Run: headless pygame with SDL's dummy video driver; simulated clock (each Clock.tick advances the game by its frame time, no real sleeping); random seed 0; keys injected as events and as key.get_pressed() state; no mouse input; restart key C tapped at the start of phases 3 and 4.
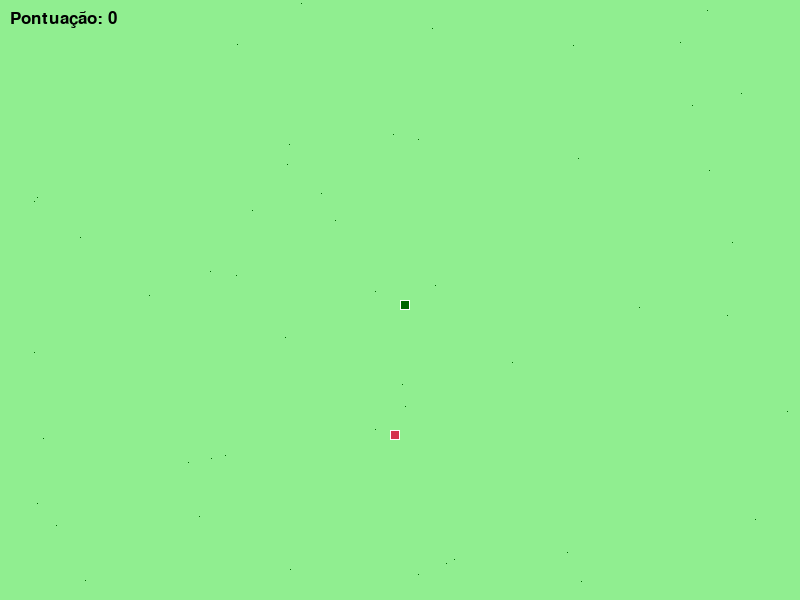
Frame 1 of 4 · flips 1–60 · no input
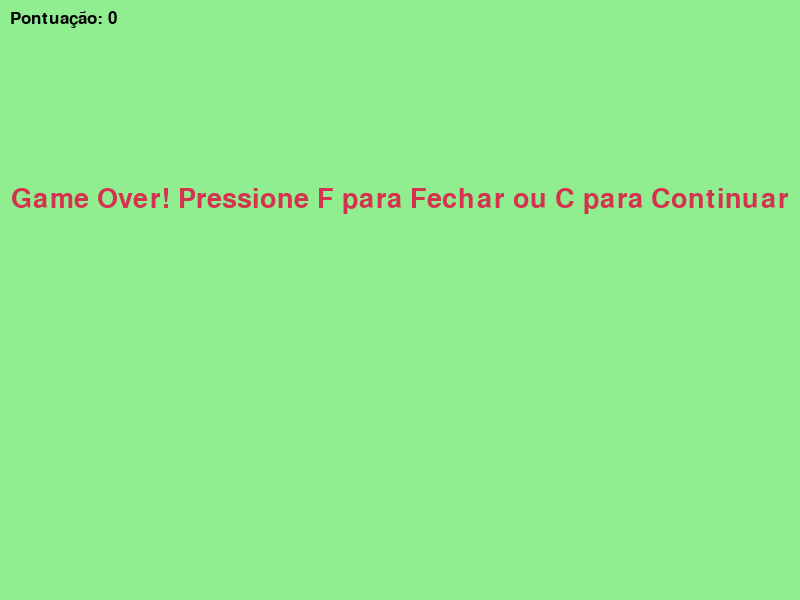
Frame 2 of 4 · flips 61–180 · tapped SPACE, RETURN · held RIGHT (→), D
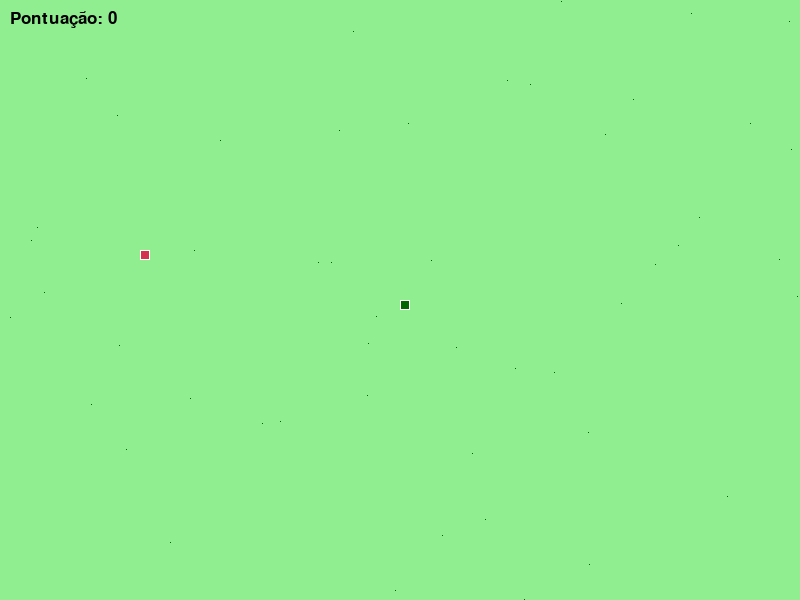
Frame 3 of 4 · flips 181–300 · tapped C · held DOWN (↓), S
Frame 4 of 4 · flips 301–420 · tapped C · held LEFT (←), A, UP (↑), W · screen same as frame 2, image omitted

The pygame program that drew these frames:

import pygame
import random

# Inicialização do Pygame
pygame.init()

# Definindo cores
white = (255, 255, 255)
black = (0, 0, 0)
red = (213, 50, 80)
green = (0, 255, 0)
dark_green = (0, 100, 0)
light_green = (144, 238, 144)

# Definindo dimensões da tela
display_width = 800
display_height = 600

# Inicializando a tela
dis = pygame.display.set_mode((display_width, display_height))
pygame.display.set_caption('Jogo da Cobrinha')

# Definindo o clock
clock = pygame.time.Clock()

# Tamanho do bloco da cobrinha
snake_block = 10

# Velocidade da cobrinha
snake_speed = 15

# Definindo fontes com tamanhos diferentes
font_style = pygame.font.SysFont(None, 40)
score_font = pygame.font.SysFont(None, 25)

# Função para mostrar a pontuação na tela
def your_score(score):
    value = score_font.render("Pontuação: " + str(score), True, black)
    dis.blit(value, [10, 10])

# Função para desenhar a cobrinha na tela
def our_snake(snake_block, snake_list):
    for x in snake_list:
        pygame.draw.rect(dis, dark_green, [x[0], x[1], snake_block, snake_block])
        pygame.draw.rect(dis, white, [x[0], x[1], snake_block, snake_block], 1)  # Borda branca

# Função para desenhar a comida na tela
def draw_food(foodx, foody):
    pygame.draw.rect(dis, red, [foodx, foody, snake_block, snake_block])
    pygame.draw.rect(dis, white, [foodx, foody, snake_block, snake_block], 1)  # Borda branca

# Função para mostrar uma mensagem na tela
def message(msg, color, size):
    mesg = font_style.render(msg, True, color)
    text_rect = mesg.get_rect(center=(display_width / 2, display_height / 3))
    dis.blit(mesg, text_rect)

# Função principal do jogo
def gameLoop():
    game_over = False  # Variável para verificar se o jogo acabou
    game_close = False  # Variável para verificar se o jogo está em estado de fim

    # Posição inicial da cobrinha
    x1 = display_width / 2
    y1 = display_height / 2

    # Mudança de posição da cobrinha
    x1_change = 0
    y1_change = 0

    # Lista para armazenar os segmentos da cobrinha
    snake_List = []
    Length_of_snake = 1  # Comprimento inicial da cobrinha ajustado para 1

    # Posição inicial da comida
    foodx = round(random.randrange(0, display_width - snake_block) / 10.0) * 10.0
    foody = round(random.randrange(0, display_height - snake_block) / 10.0) * 10.0

    # Loop principal do jogo
    while not game_over:

        # Loop para quando o jogador perde o jogo
        while game_close == True:
            dis.fill(light_green)  # Cor de fundo quando perde
            message("Game Over! Pressione F para Fechar ou C para Continuar", red, 40)
            your_score(Length_of_snake - 1)
            pygame.display.update()

            # Verificar se o jogador deseja sair ou reiniciar o jogo
            for event in pygame.event.get():
                if event.type == pygame.KEYDOWN:
                    if event.key == pygame.K_f:
                        game_over = True
                        game_close = False
                    if event.key == pygame.K_c:
                        gameLoop()
                        return  # Certifique-se de retornar para evitar múltiplos loops de jogo

        # Verificar eventos do teclado para movimentação da cobrinha
        for event in pygame.event.get():
            if event.type == pygame.QUIT:
                game_over = True
            if event.type == pygame.KEYDOWN:
                if event.key == pygame.K_LEFT and x1_change == 0:
                    x1_change = -snake_block
                    y1_change = 0
                elif event.key == pygame.K_RIGHT and x1_change == 0:
                    x1_change = snake_block
                    y1_change = 0
                elif event.key == pygame.K_UP and y1_change == 0:
                    y1_change = -snake_block
                    x1_change = 0
                elif event.key == pygame.K_DOWN and y1_change == 0:
                    y1_change = snake_block
                    x1_change = 0

        # Verificar se a cobrinha colidiu com as bordas da tela
        if x1 >= display_width or x1 < 0 or y1 >= display_height or y1 < 0:
            game_close = True
        x1 += x1_change
        y1 += y1_change

        # Desenhando o fundo
        dis.fill(light_green)
        # Desenhando alguns pixels de verde escuro no fundo
        for _ in range(50):  # Adicionando 50 pixels aleatórios
            pixel_x = random.randrange(0, display_width)
            pixel_y = random.randrange(0, display_height)
            dis.set_at((pixel_x, pixel_y), dark_green)

        # Desenhar a comida na tela
        draw_food(foodx, foody)

        # Atualizar a lista da cobrinha
        snake_Head = []
        snake_Head.append(x1)
        snake_Head.append(y1)
        snake_List.append(snake_Head)
        if len(snake_List) > Length_of_snake:
            del snake_List[0]

        # Verificar se a cobrinha colidiu com si mesma
        for x in snake_List[:-1]:
            if x == snake_Head:
                game_close = True

        # Desenhar a cobrinha e a pontuação na tela
        our_snake(snake_block, snake_List)
        your_score(Length_of_snake - 1)

        # Atualizar a tela
        pygame.display.update()

        # Verificar se a cobrinha comeu a comida
        if x1 == foodx and y1 == foody:
            foodx = round(random.randrange(0, display_width - snake_block) / 10.0) * 10.0
            foody = round(random.randrange(0, display_height - snake_block) / 10.0) * 10.0
            Length_of_snake += 1

        # Controlar a velocidade da cobrinha
        clock.tick(snake_speed)

    # Sair do Pygame
    pygame.quit()
    quit()

# Iniciar o jogo
gameLoop()
